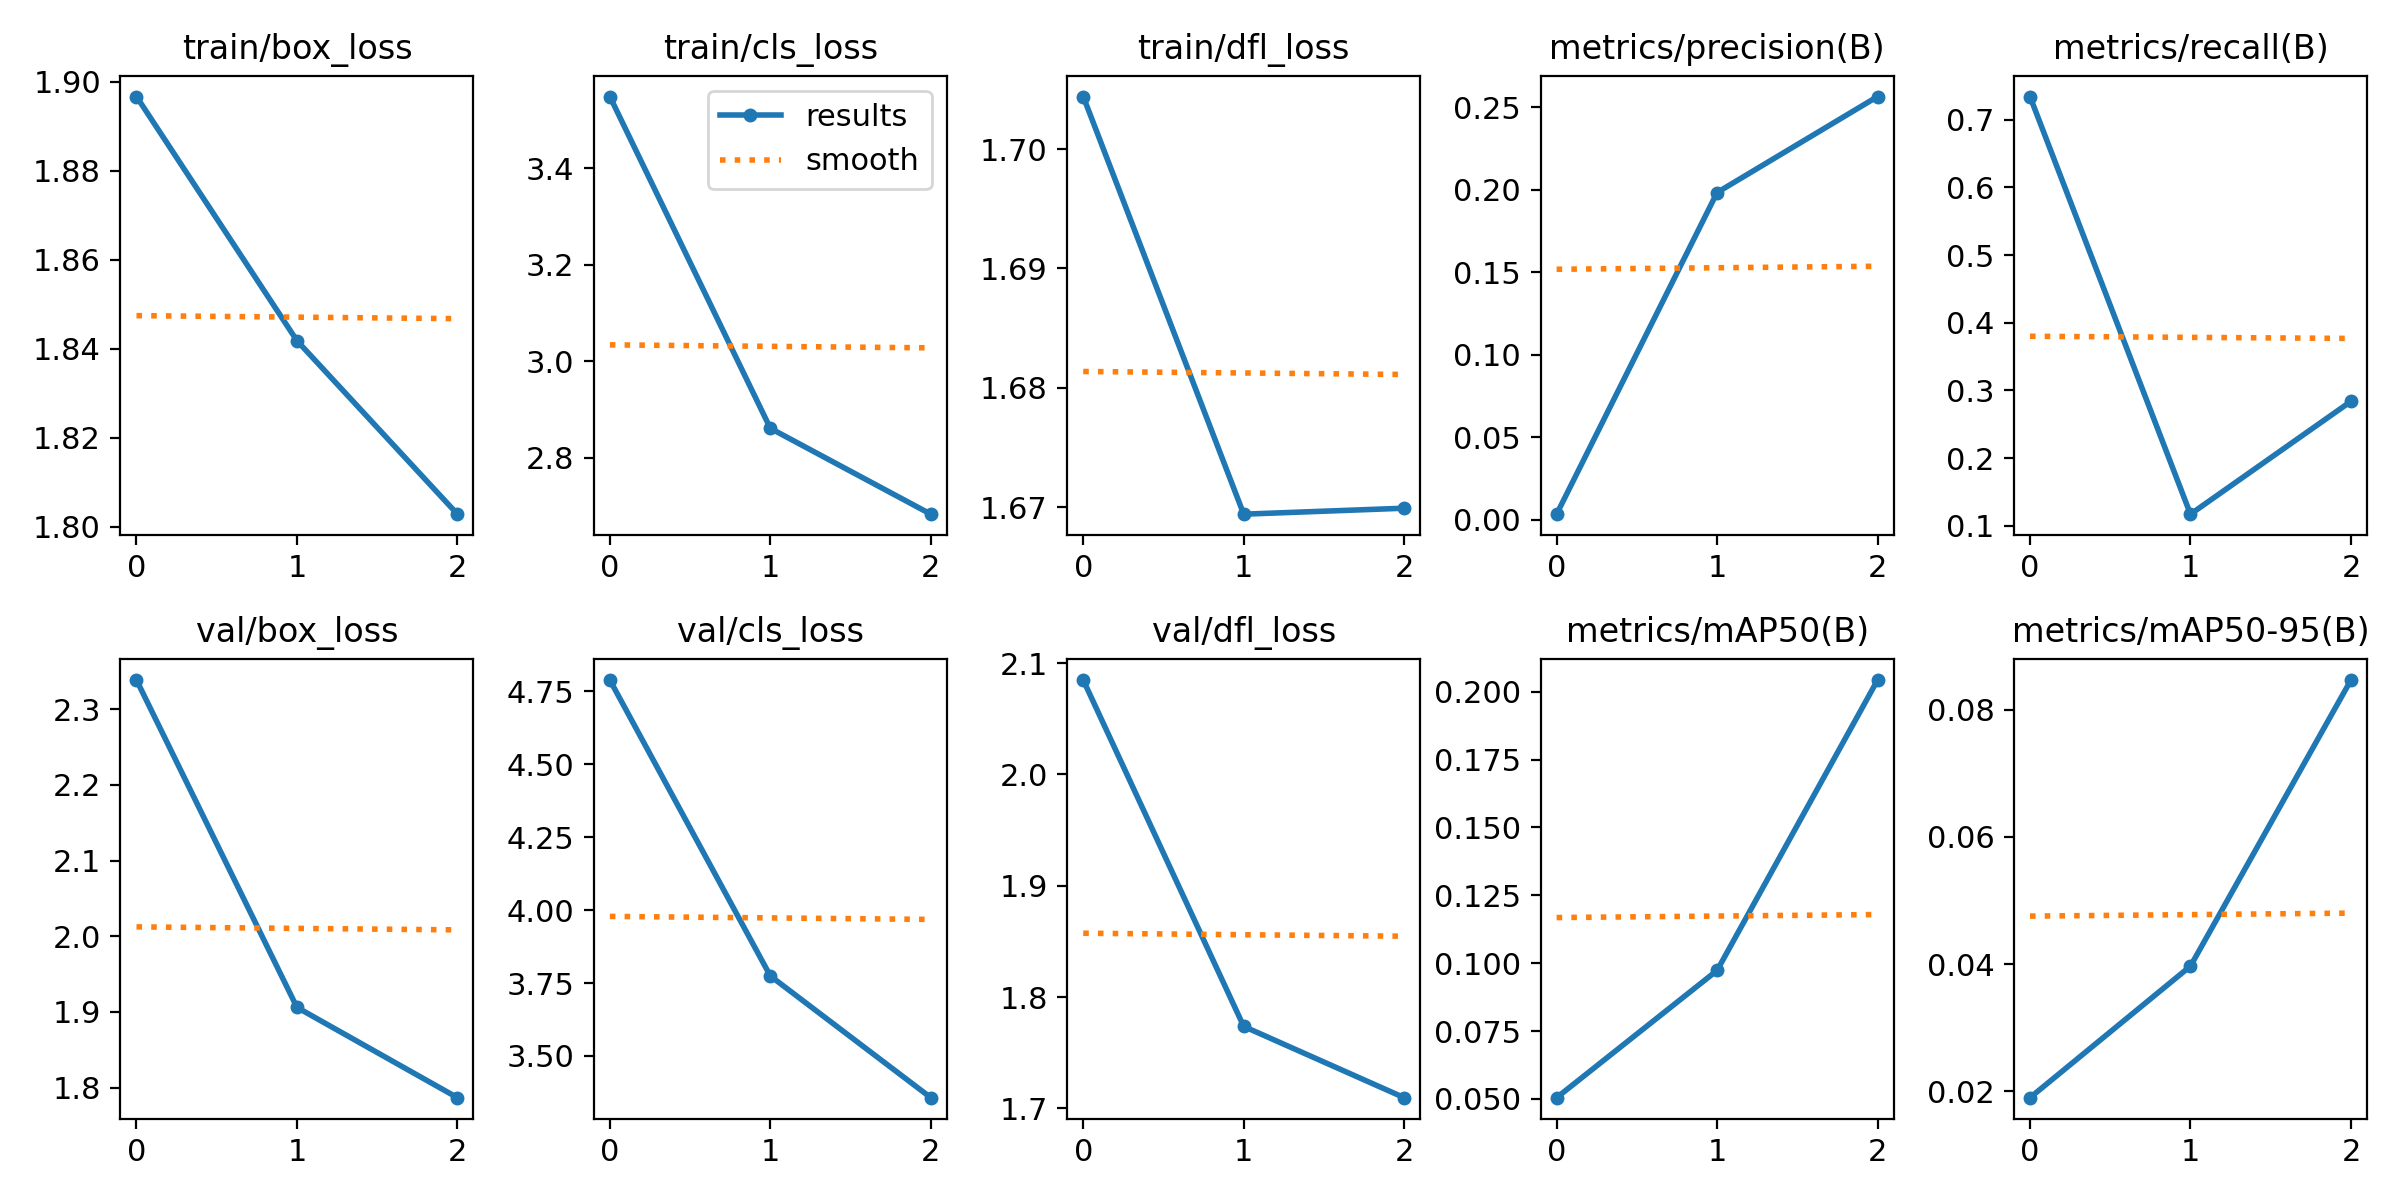

Source data for this figure (header and first rows):
epoch, train/box_loss, train/cls_loss, train/dfl_loss, metrics/precision(B), metrics/recall(B), metrics/mAP50(B), metrics/mAP50-95(B), val/box_loss, val/cls_loss, val/dfl_loss, lr/pg0, lr/pg1, lr/pg2
0, 1.897, 3.548, 1.704, 0.00346, 0.7342, 0.05048, 0.01901, 2.338, 4.789, 2.085, 0.0006476, 0.0006476, 0.0006476
1, 1.842, 2.861, 1.669, 0.1984, 0.117, 0.09733, 0.03968, 1.906, 3.774, 1.774, 0.0008806, 0.0008806, 0.0008806
2, 1.803, 2.683, 1.67, 0.2565, 0.2838, 0.2043, 0.08463, 1.787, 3.357, 1.71, 0.0006735, 0.0006735, 0.0006735
